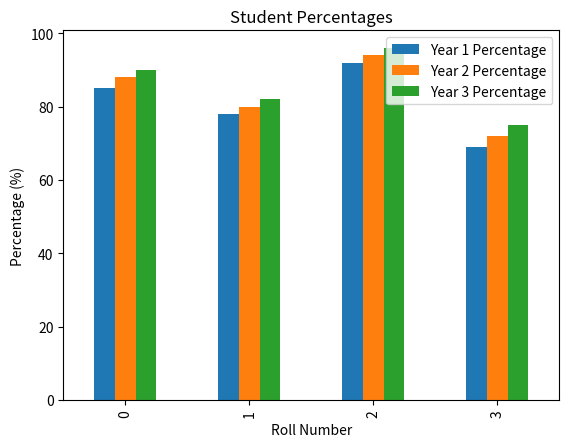

This chart was generated by the following Python code:
import pandas as pd
import matplotlib.pyplot as plt

def percentages(data):
    df = pd.DataFrame(data)

    df.set_index('Roll Number')
    df.plot(kind='bar')

    plt.xlabel('Roll Number')
    plt.ylabel('Percentage (%)')
    plt.title('Student Percentages')
    plt.show()

student_data = [
    {'Roll Number': '01', 'Year 1 Percentage': 85, 'Year 2 Percentage': 88, 'Year 3 Percentage': 90},
    {'Roll Number': '02', 'Year 1 Percentage': 78, 'Year 2 Percentage': 80, 'Year 3 Percentage': 82},
    {'Roll Number': '03', 'Year 1 Percentage': 92, 'Year 2 Percentage': 94, 'Year 3 Percentage': 96},
    {'Roll Number': '04', 'Year 1 Percentage': 69, 'Year 2 Percentage': 72, 'Year 3 Percentage': 75},
]

percentages(student_data)
